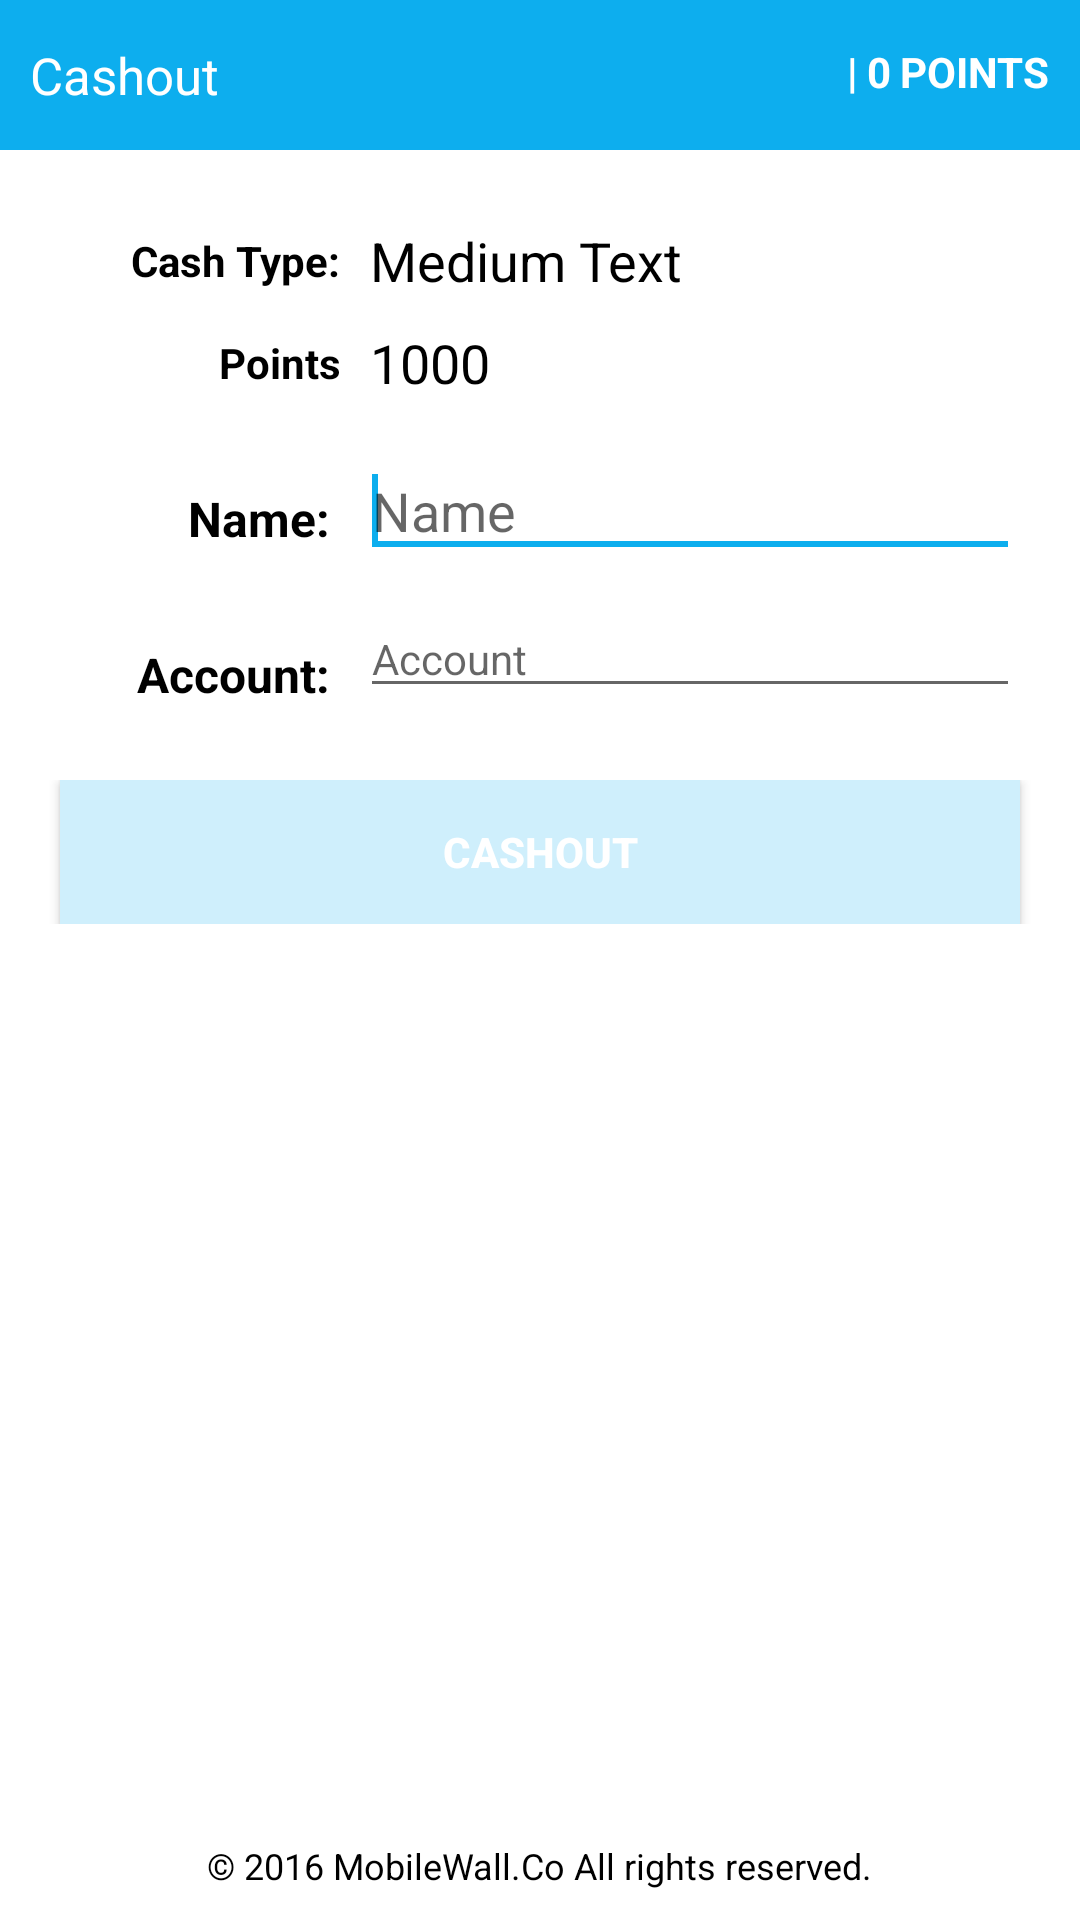

Layout XML and referenced resources for this Android screen:
<!-- AndroidManifest.xml: application theme AppTheme -->
<!-- res/layout/withdraw.xml -->
<?xml version="1.0" encoding="utf-8"?>
<LinearLayout xmlns:android="http://schemas.android.com/apk/res/android"
    android:layout_width="fill_parent"
    android:layout_height="fill_parent"
    android:background="#FFFFFF"
    android:orientation="vertical" >

    <LinearLayout
        android:layout_width="fill_parent"
        android:layout_height="wrap_content"
        android:orientation="vertical" >

        <LinearLayout
            android:layout_width="fill_parent"
            android:layout_height="50.0dip"
            android:layout_marginBottom="20dp"
            android:background="@color/navColor"
            android:gravity="top"
            android:orientation="horizontal" >

            <TextView
                android:layout_width="wrap_content"
                android:layout_height="wrap_content"
                android:layout_gravity="center_vertical"
                android:layout_marginLeft="10dp"
                android:layout_weight="1"
                android:enabled="false"
                android:text="Cashout"
                android:textColor="@color/white"
                android:textColorHint="@color/black"
                android:textSize="17sp" />

            <LinearLayout
                android:id="@+id/header_right"
                android:layout_width="wrap_content"
                android:layout_height="wrap_content"
                android:layout_gravity="right"
                android:layout_marginRight="10dp"
                android:layout_weight="1"
                android:gravity="right" >

                <Button
                    android:id="@+id/withdraw_refresh"
                    style="?android:attr/buttonStyleSmall"
                    android:layout_width="wrap_content"
                    android:layout_height="wrap_content"
                    android:background="@drawable/ic_refresh" />

                <TextView
                    android:id="@+id/TextView02"
                    android:layout_width="wrap_content"
                    android:layout_height="wrap_content"
                    android:layout_marginLeft="3dp"
                    android:layout_marginRight="3dp"
                    android:text="|"
                    android:textColor="@color/white"
                    android:textStyle="bold" />

                <TextView
                    android:id="@+id/user_point"
                    android:layout_width="wrap_content"
                    android:layout_height="wrap_content"
                    android:text="0"
                    android:textColor="@color/white"
                    android:textStyle="bold" />

                <TextView
                    android:id="@+id/txtName"
                    android:layout_width="wrap_content"
                    android:layout_height="wrap_content"
                    android:layout_marginLeft="3dp"
                    android:text="POINTS"
                    android:textColor="@color/white"
                    android:textStyle="bold" />
            </LinearLayout>
        </LinearLayout>

        <LinearLayout
            android:layout_width="match_parent"
            android:layout_height="34dp" >

            <TextView
                android:id="@+id/textView4"
                android:layout_width="0dp"
                android:layout_height="wrap_content"
                android:layout_gravity="right|center_vertical"
                android:layout_marginRight="10dp"
                android:layout_weight="0.48"
                android:gravity="right"
                android:text="Cash Type:"
                android:textAppearance="?android:attr/textAppearanceSmall"
                android:textColor="@color/black"
                android:textStyle="bold" />

            <TextView
                android:id="@+id/txtPayType"
                android:layout_width="0dp"
                android:layout_height="wrap_content"
                android:layout_gravity="center_vertical"
                android:layout_weight="1"
                android:text="Medium Text"
                android:textAppearance="?android:attr/textAppearanceMedium"
                android:textColor="@color/black" />

        </LinearLayout>

        <LinearLayout
            android:layout_width="match_parent"
            android:layout_height="34dp" >

            <TextView
                android:id="@+id/TextView03"
                android:layout_width="0dp"
                android:layout_height="wrap_content"
                android:layout_gravity="right|center_vertical"
                android:layout_marginRight="10dp"
                android:layout_weight="0.48"
                android:gravity="right"
                android:text="Points"
                android:textAppearance="?android:attr/textAppearanceSmall"
                android:textColor="@color/black"
                android:textStyle="bold" />

            <TextView
                android:id="@+id/withdraw_point"
                android:layout_width="0dp"
                android:layout_height="wrap_content"
                android:layout_gravity="center_vertical"
                android:layout_weight="1"
                android:text="1000"
                android:textAppearance="?android:attr/textAppearanceMedium"
                android:textColor="@color/black" />

        </LinearLayout>

        <LinearLayout
            android:layout_width="fill_parent"
            android:layout_height="50.0dip"
            android:layout_marginTop="10.0dip"
            android:background="#FFFFFF"
            android:orientation="horizontal" >

            <TextView
                android:id="@+id/txtNameType"
                android:layout_width="0dp"
                android:layout_height="wrap_content"
                android:layout_gravity="right|center"
                android:layout_marginRight="10dp"
                android:layout_weight="1"
                android:gravity="right"
                android:text="Name:"
                android:textColor="@color/black"
                android:textSize="16sp"
                android:textStyle="bold" />

            <EditText
                android:id="@+id/withdraw_name"
                android:layout_width="0dp"
                android:layout_height="wrap_content"
                android:layout_marginRight="20dp"
                android:layout_weight="2"
                android:gravity="center_vertical"
                android:hint="Name" >

                <requestFocus />
            </EditText>
        </LinearLayout>

        <LinearLayout
            android:layout_width="fill_parent"
            android:layout_height="50.0dip"
            android:layout_marginTop="2dp"
            android:background="#FFFFFF"
            android:orientation="horizontal" >

            <TextView
                android:id="@+id/textView3"
                android:layout_width="0dp"
                android:layout_height="wrap_content"
                android:layout_gravity="right|center_vertical"
                android:layout_marginRight="10dp"
                android:layout_weight="1"
                android:gravity="right"
                android:text="Account:"
                android:textColor="@color/black"
                android:textSize="16sp"
                android:textStyle="bold" />

            <EditText
                android:id="@+id/withdraw_account"
                style="@style/AppBaseTheme"
                android:layout_width="0dp"
                android:layout_height="wrap_content"
                android:layout_marginRight="20dp"
                android:layout_weight="2"
                android:gravity="center_vertical"
                android:hint="Account" />
        </LinearLayout>

        <LinearLayout
            android:layout_width="fill_parent"
            android:layout_height="fill_parent"
            android:layout_gravity="center_vertical"
            android:layout_marginTop="10dp"
            android:background="#FFFFFF"
            android:gravity="center_horizontal"
            android:orientation="vertical" >

            <Button
                android:id="@+id/btn_withdraw"
                android:layout_width="fill_parent"
                android:layout_height="wrap_content"
                android:layout_gravity="center_horizontal"
                android:layout_marginLeft="20dp"
                android:layout_marginRight="20dp"
                android:background="@color/button"
                android:gravity="center"
                android:padding="10dp"
                android:text="CASHOUT"
                android:textColor="@color/white"
                android:textColorLink="@color/white"
                android:textStyle="bold" />

        </LinearLayout>
    </LinearLayout>

    <TextView
        android:id="@+id/withdraw_msg"
        android:layout_width="fill_parent"
        android:layout_height="20.0dip"
        android:layout_margin="5.0dip"
        android:gravity="center"
        android:textColor="#ff616161"
        android:textSize="15.0sp"
        android:textStyle="bold" />

    <LinearLayout
        android:layout_width="fill_parent"
        android:layout_height="fill_parent"
        android:layout_gravity="bottom"
        android:gravity="bottom"
        android:orientation="vertical" >

        <TextView
            android:layout_width="wrap_content"
            android:layout_height="wrap_content"
            android:layout_gravity="bottom|center_horizontal"
            android:layout_marginBottom="10dp"
            android:gravity="bottom"
            android:text="@string/copyright"
            android:textColor="@color/black"
            android:textSize="12sp" />
    </LinearLayout>

</LinearLayout>
<!-- resources referenced by this layout -->
<resources>
  <color name="black">#000000</color>
  <color name="button">#cfeffc</color>
  <color name="navColor">#0DAEEE</color>
  <color name="white">#FFFFFF</color>
  <string name="copyright">© 2016 MobileWall.Co  All rights reserved.</string>
  <style name="AppBaseTheme" parent="@style/Theme.AppCompat.Light">
          
              <item name="colorPrimary">@color/navColor</item>
              <item name="colorPrimaryDark">@color/blue</item>
              <item name="colorAccent">@color/navColor</item>
              <item name="windowNoTitle">true</item>
              <item name="android:textAllCaps">false</item>
  
  
              
      </style>
  <style name="AppTheme" parent="AppBaseTheme">
          
      </style>
  <color name="blue">#4d90fe</color>
</resources>
